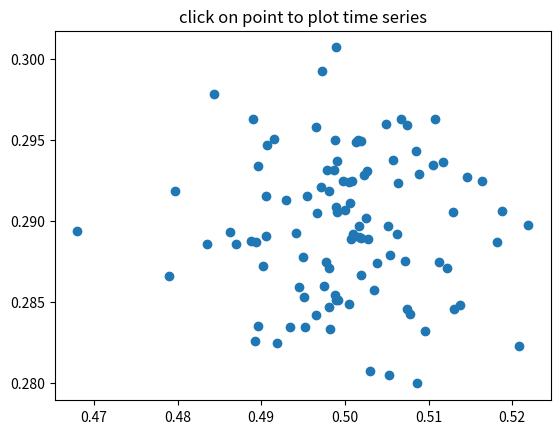

Recreate this plot in Python.
"""
compute the mean and stddev of 100 data sets and plot mean vs. stddev.
When you click on one of the mu, sigma points, plot the raw data from
the dataset that generated the mean and stddev
"""
import numpy as np
import matplotlib.pyplot as plt

X = np.random.rand(100, 1000)
xs = np.mean(X, axis=1)
ys = np.std(X, axis=1)

fig = plt.figure()
ax = fig.add_subplot(111)
ax.set_title('click on point to plot time series')
line, = ax.plot(xs, ys, 'o', picker=5)  # 5 points tolerance


def onpick(event):

    if event.artist!=line: return True

    N = len(event.ind)
    if not N: return True


    figi = plt.figure()
    for subplotnum, dataind in enumerate(event.ind):
        ax = figi.add_subplot(N,1,subplotnum+1)
        ax.plot(X[dataind])
        ax.text(0.05, 0.9, 'mu=%1.3f\nsigma=%1.3f'%(xs[dataind], ys[dataind]),
                transform=ax.transAxes, va='top')
        ax.set_ylim(-0.5, 1.5)
    figi.show()
    return True

fig.canvas.mpl_connect('pick_event', onpick)

plt.show()